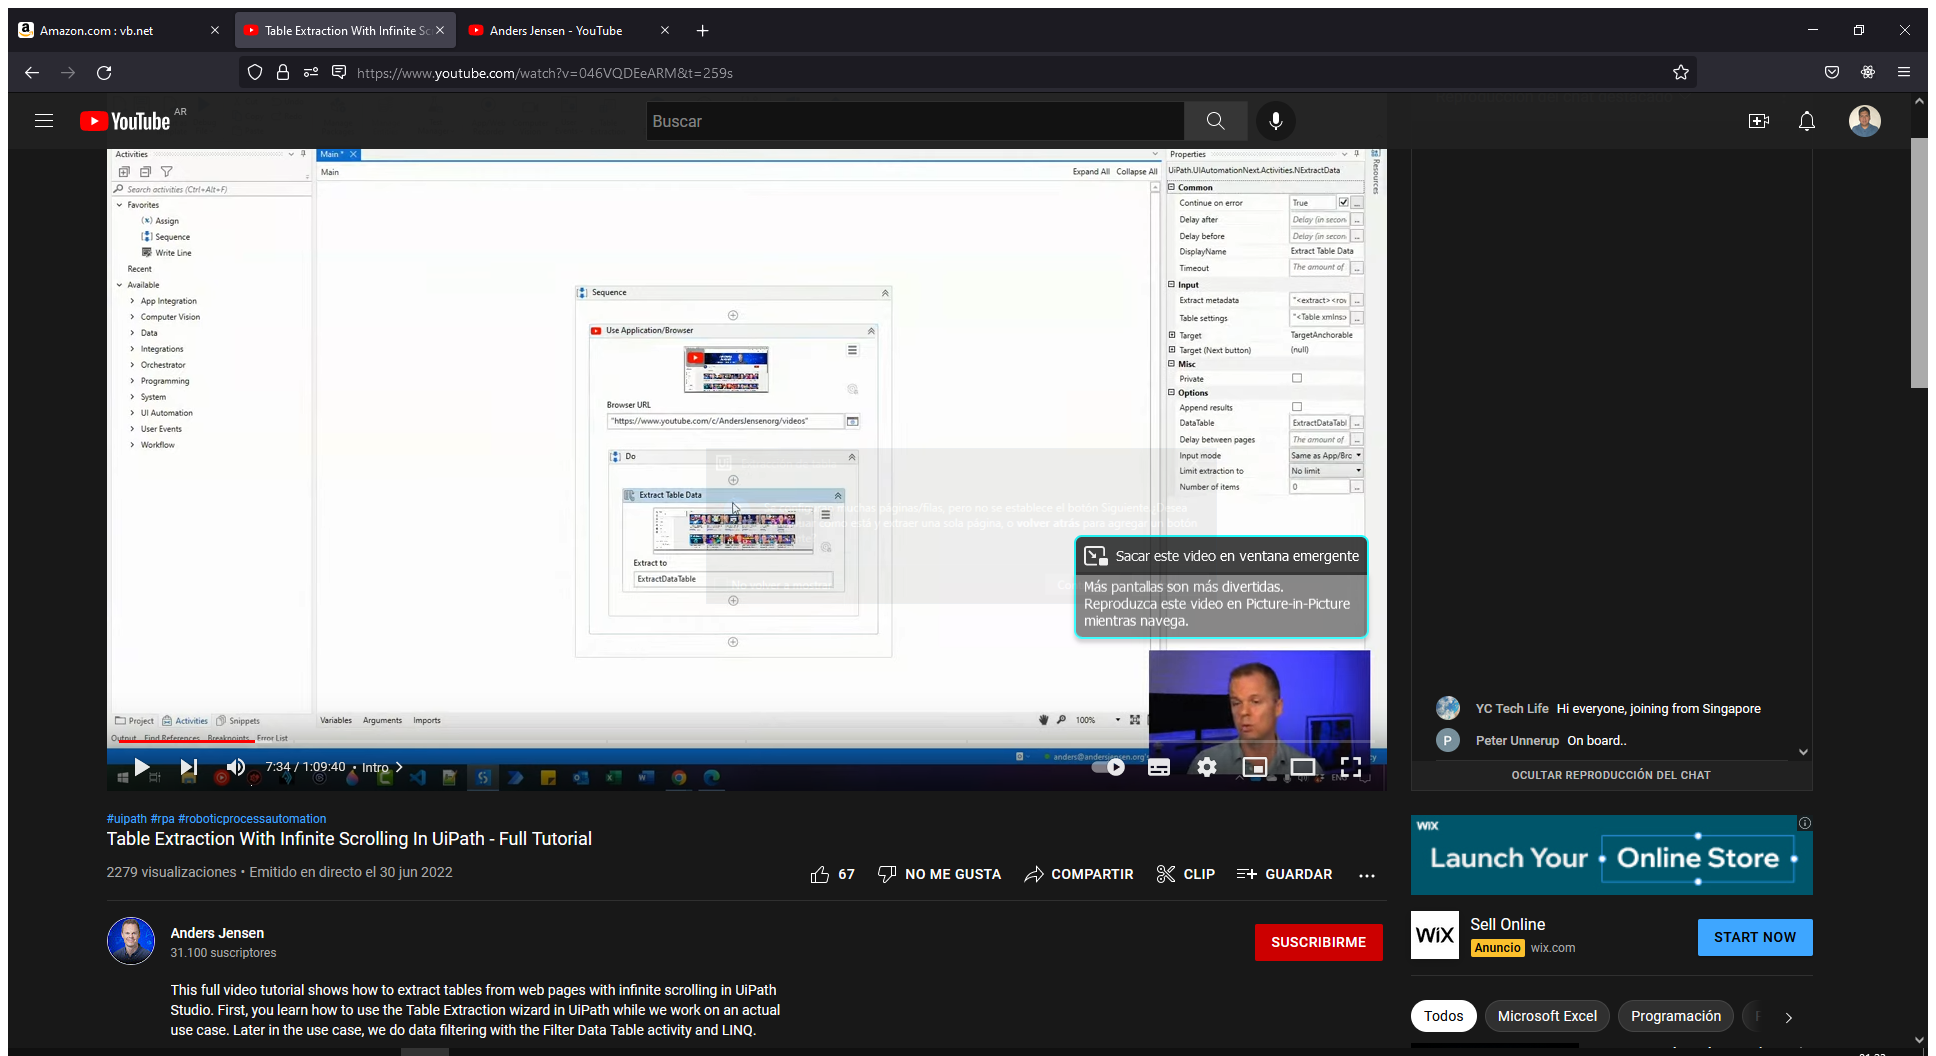
Workflow: Main

Step 1: Use Application/Browser in window '[name redacted]' (firefox.exe)

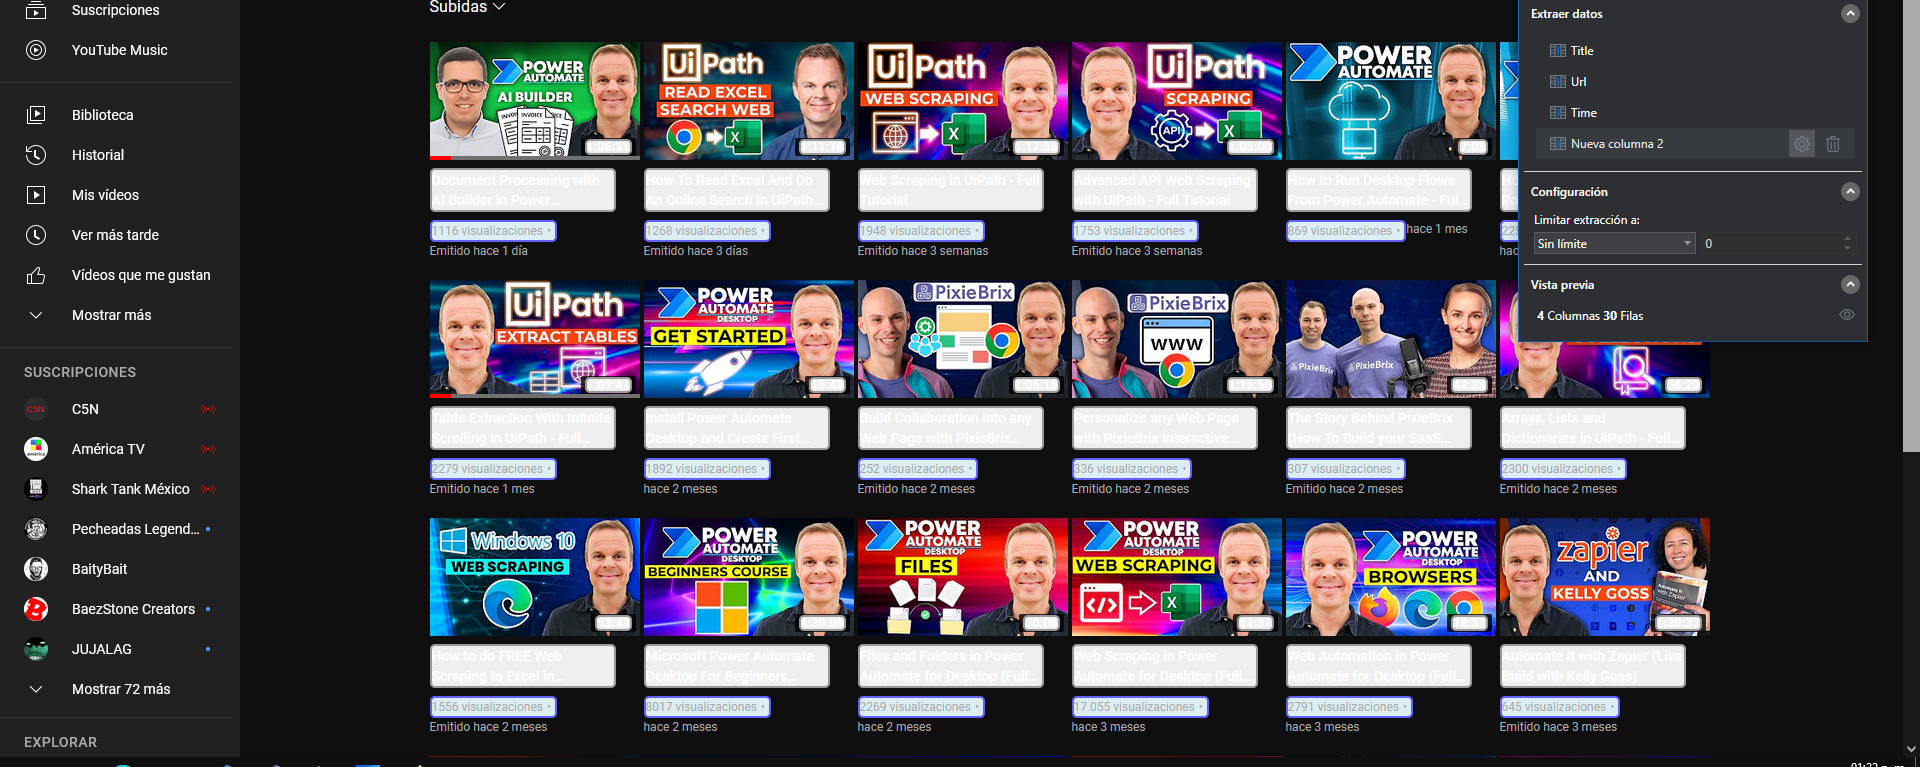
Step 2: get-text